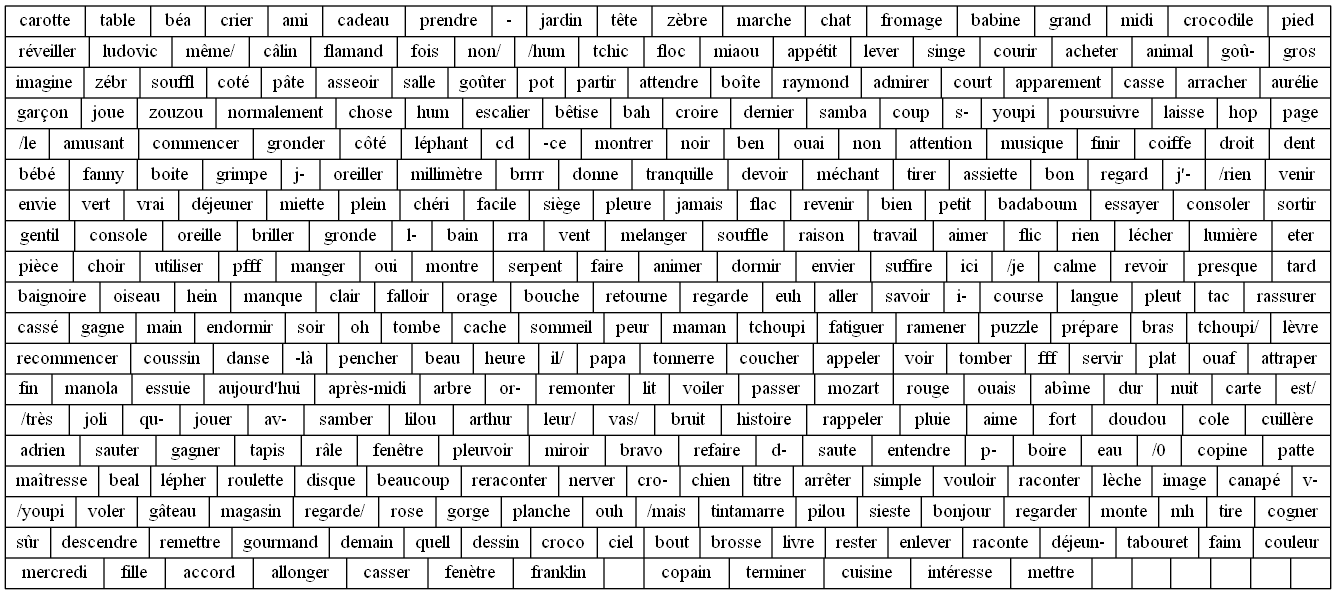

The data file committed next to this chart (first rows):
word, row, col, page, identifier
carotte, 0, 0, accueil, carotte@accueil
table, 0, 1, accueil, table@accueil
béa, 0, 2, accueil, béa@accueil
écrier, 0, 3, accueil, écrier@accueil
ami, 0, 4, accueil, ami@accueil
cadeau, 0, 5, accueil, cadeau@accueil
prendre, 0, 6, accueil, prendre@accueil
é-, 0, 7, accueil, é-@accueil
jardin, 0, 8, accueil, jardin@accueil
tête, 0, 9, accueil, tête@accueil
zèbre, 0, 10, accueil, zèbre@accueil
marche, 0, 11, accueil, marche@accueil
chat, 0, 12, accueil, chat@accueil
fromage, 0, 13, accueil, fromage@accueil
babine, 0, 14, accueil, babine@accueil
grand, 0, 15, accueil, grand@accueil
midi, 0, 16, accueil, midi@accueil
crocodile, 0, 17, accueil, crocodile@accueil
pied, 0, 18, accueil, pied@accueil
réveiller, 1, 0, accueil, réveiller@accueil
ludovic, 1, 1, accueil, ludovic@accueil
même/, 1, 2, accueil, même/@accueil
câlin, 1, 3, accueil, câlin@accueil
flamand, 1, 4, accueil, flamand@accueil
fois, 1, 5, accueil, fois@accueil
non/, 1, 6, accueil, non/@accueil
/hum, 1, 7, accueil, /hum@accueil
tchic, 1, 8, accueil, tchic@accueil
floc, 1, 9, accueil, floc@accueil
miaou, 1, 10, accueil, miaou@accueil
appétit, 1, 11, accueil, appétit@accueil
lever, 1, 12, accueil, lever@accueil
singe, 1, 13, accueil, singe@accueil
courir, 1, 14, accueil, courir@accueil
acheter, 1, 15, accueil, acheter@accueil
animal, 1, 16, accueil, animal@accueil
goû-, 1, 17, accueil, goû-@accueil
gros, 1, 18, accueil, gros@accueil
imagine, 2, 0, accueil, imagine@accueil
zébr, 2, 1, accueil, zébr@accueil
souffl, 2, 2, accueil, souffl@accueil
coté, 2, 3, accueil, coté@accueil
pâte, 2, 4, accueil, pâte@accueil
asseoir, 2, 5, accueil, asseoir@accueil
salle, 2, 6, accueil, salle@accueil
goûter, 2, 7, accueil, goûter@accueil
pot, 2, 8, accueil, pot@accueil
partir, 2, 9, accueil, partir@accueil
attendre, 2, 10, accueil, attendre@accueil
boîte, 2, 11, accueil, boîte@accueil
raymond, 2, 12, accueil, raymond@accueil
admirer, 2, 13, accueil, admirer@accueil
court, 2, 14, accueil, court@accueil
apparement, 2, 15, accueil, apparement@accueil
casse, 2, 16, accueil, casse@accueil
arracher, 2, 17, accueil, arracher@accueil
aurélie, 2, 18, accueil, aurélie@accueil
garçon, 3, 0, accueil, garçon@accueil
joue, 3, 1, accueil, joue@accueil
zouzou, 3, 2, accueil, zouzou@accueil
... 295 more rows
